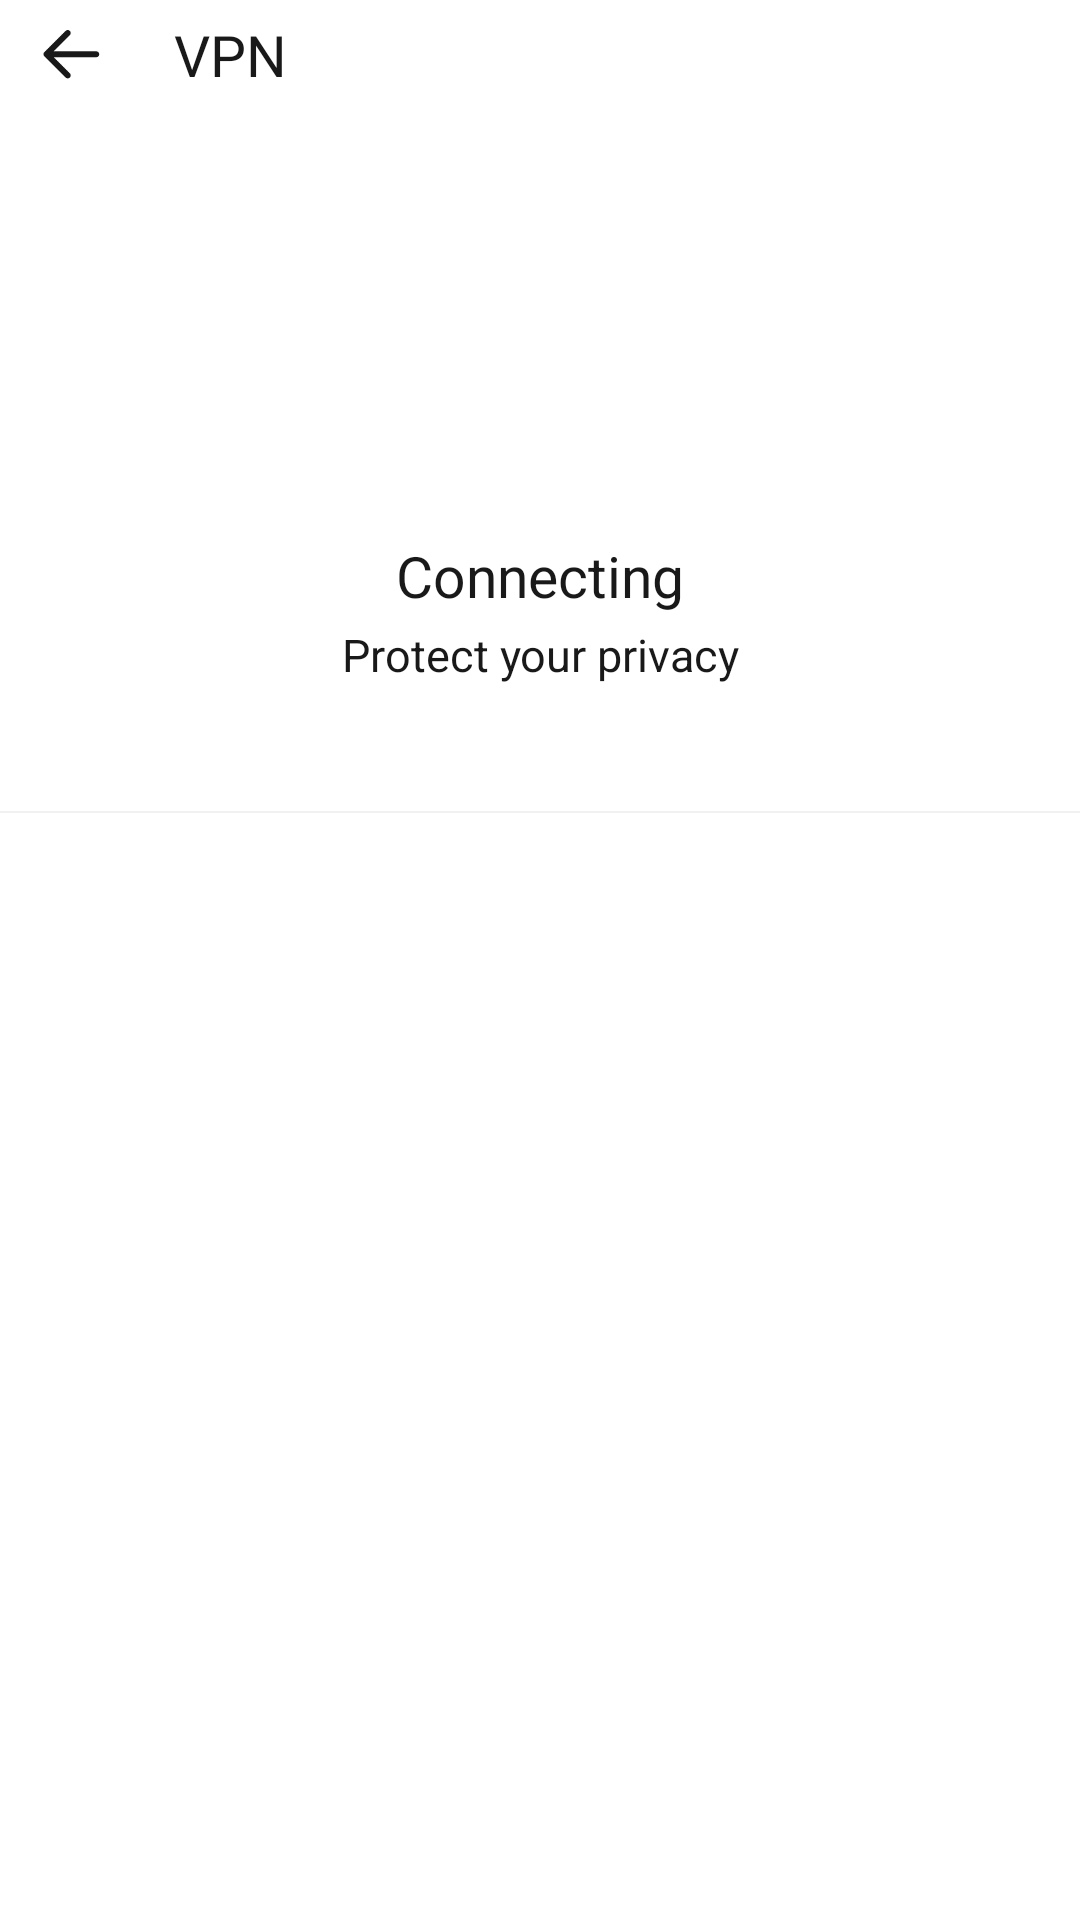

Write the Android layout XML for this screen, with the resource values it uses.
<!-- AndroidManifest.xml: application theme AppTheme -->
<!-- res/layout/activity_set_vpn.xml -->
<?xml version="1.0" encoding="utf-8"?>
<androidx.constraintlayout.widget.ConstraintLayout xmlns:android="http://schemas.android.com/apk/res/android"
    xmlns:app="http://schemas.android.com/apk/res-auto"
    android:layout_width="match_parent"
    android:background="@color/paletteWhite100"
    android:layout_height="match_parent">

    <ImageView
        android:id="@+id/ivVpnBack"
        android:layout_width="36dp"
        android:layout_height="36dp"
        android:layout_marginStart="6dp"
        android:src="@mipmap/title_back"
        app:layout_constraintStart_toStartOf="parent"
        app:layout_constraintTop_toTopOf="parent" />

    <TextView
        android:id="@+id/tvVpnTitle"
        android:layout_width="0dp"
        android:layout_height="wrap_content"
        android:layout_marginStart="16dp"
        android:text="VPN"
        android:textColor="#191919"
        android:textSize="19sp"
        app:layout_constraintBottom_toBottomOf="@+id/ivVpnBack"
        app:layout_constraintEnd_toEndOf="parent"
        app:layout_constraintStart_toEndOf="@+id/ivVpnBack"
        app:layout_constraintTop_toTopOf="@+id/ivVpnBack" />

    <ImageView
        android:id="@+id/ivWorldBg"
        android:layout_width="match_parent"
        android:layout_height="0dp"
        android:layout_marginStart="38dp"
        android:layout_marginTop="24dp"
        android:layout_marginEnd="38dp"
        app:layout_constraintDimensionRatio="h,284:145"
        app:layout_constraintTop_toBottomOf="@+id/ivVpnBack" />

    <ImageView
        android:id="@+id/ivConnBg"
        android:layout_width="115dp"
        android:layout_height="115dp"
        android:layout_marginTop="17dp"
        app:layout_constraintEnd_toEndOf="parent"
        app:layout_constraintStart_toStartOf="parent"
        app:layout_constraintTop_toBottomOf="@+id/ivVpnBack" />

    <ImageView
        android:id="@+id/ivState"
        android:layout_width="38dp"
        android:layout_height="38dp"
        app:layout_constraintBottom_toBottomOf="@+id/ivConnBg"
        app:layout_constraintEnd_toEndOf="@+id/ivConnBg"
        android:layout_marginBottom="8dp"
        app:layout_constraintStart_toStartOf="@+id/ivConnBg"
        app:layout_constraintTop_toTopOf="@+id/ivConnBg" />

    <TextView
        android:id="@+id/tvConnState"
        android:layout_width="wrap_content"
        android:layout_height="wrap_content"
        android:layout_marginTop="11dp"
        android:text="Connecting"
        android:gravity="center_horizontal"
        android:textColor="#191919"
        android:textSize="19sp"
        app:layout_constraintEnd_toEndOf="parent"
        app:layout_constraintStart_toStartOf="parent"
        app:layout_constraintTop_toBottomOf="@+id/ivConnBg" />

    <TextView
        android:id="@+id/tvConnStateHint"
        android:layout_width="wrap_content"
        android:layout_height="wrap_content"
        android:layout_marginTop="40dp"
        android:text="@string/vpn_protect_your_privacy"
        android:textColor="#191919"
        android:gravity="center_horizontal"
        android:textSize="15sp"
        app:layout_constraintEnd_toEndOf="parent"
        app:layout_constraintStart_toStartOf="parent"
        app:layout_constraintTop_toBottomOf="@+id/ivConnBg" />

    <View
        android:id="@+id/viewSplit"
        android:layout_width="match_parent"
        android:layout_height="0.5dp"
        android:layout_marginTop="42dp"
        android:background="#F1F1F1"
        app:layout_constraintTop_toBottomOf="@+id/tvConnStateHint" />

    <androidx.recyclerview.widget.RecyclerView
        android:id="@+id/rvZone"
        android:layout_width="match_parent"
        android:layout_height="wrap_content"
        android:layout_marginTop="6dp"
        app:layout_constraintTop_toBottomOf="@+id/viewSplit" />


</androidx.constraintlayout.widget.ConstraintLayout>
<!-- resources referenced by this layout -->
<resources>
  <color name="paletteWhite100">#FFFFFFFF</color>
  <!-- mipmap title_back: png bitmap (mipmap-xxhdpi, 1153 bytes) -->
  <string name="vpn_protect_your_privacy">Protect your privacy</string>
  <style name="AppTheme" parent="NormalModeTheme" />
  <style name="NormalModeTheme" parent="NormalModeTheme.Base" />
  <style name="NormalModeTheme.Base" parent="AppThemeBase">
          <item name="colorProgressBarStartGradient">#00DCFC</item>
          <item name="colorProgressBarEndGradient">#00DCFC</item>
          <item name="toolBarAppearance">@style/ToolBarStyle</item>
          <item name="siteIdentityAppearance">@style/SiteIdentityStyle</item>
          <item name="displayUrlAppearance">@style/DisplayUrlStyle</item>
  
          <item name="colorFindInPageTint">@color/clickable_tint_normal_mode</item>
          <item name="colorFindInPageTextColor">@color/paletteLightBlack100</item>
          <item name="colorFindInPageBackground">@color/paletteWhite100</item>
  
      </style>
  <style name="AppThemeBase" parent="Theme.AppCompat.Light.NoActionBar">
          <item name="colorPrimary">@color/colorPrimary</item>
          <item name="colorPrimaryDark">@color/colorPrimaryDark</item>
          <item name="colorAccent">@color/colorAccent</item>
  
          
          <item name="android:colorControlHighlight">#22000000</item>
  
          <item name="android:windowContentTransitions">true</item>
  
          <item name="popupMenuStyle">@style/PopupMenu</item>
  
          <item name="android:statusBarColor">@color/colorPrimary</item>
      </style>
  <color name="paletteLightBlack100">#FF272727</color>
  <color name="colorPrimary">#FF363B40</color>
  <color name="colorPrimaryDark">#c85def</color>
  <color name="colorAccent">@color/paletteDarkBlueC100</color>
  <style name="PopupMenu" parent="@style/Widget.AppCompat.Light.PopupMenu">
          <item name="overlapAnchor">true</item>
      </style>
  <color name="paletteDarkBlueC100">#FF0A84FF</color>
</resources>
